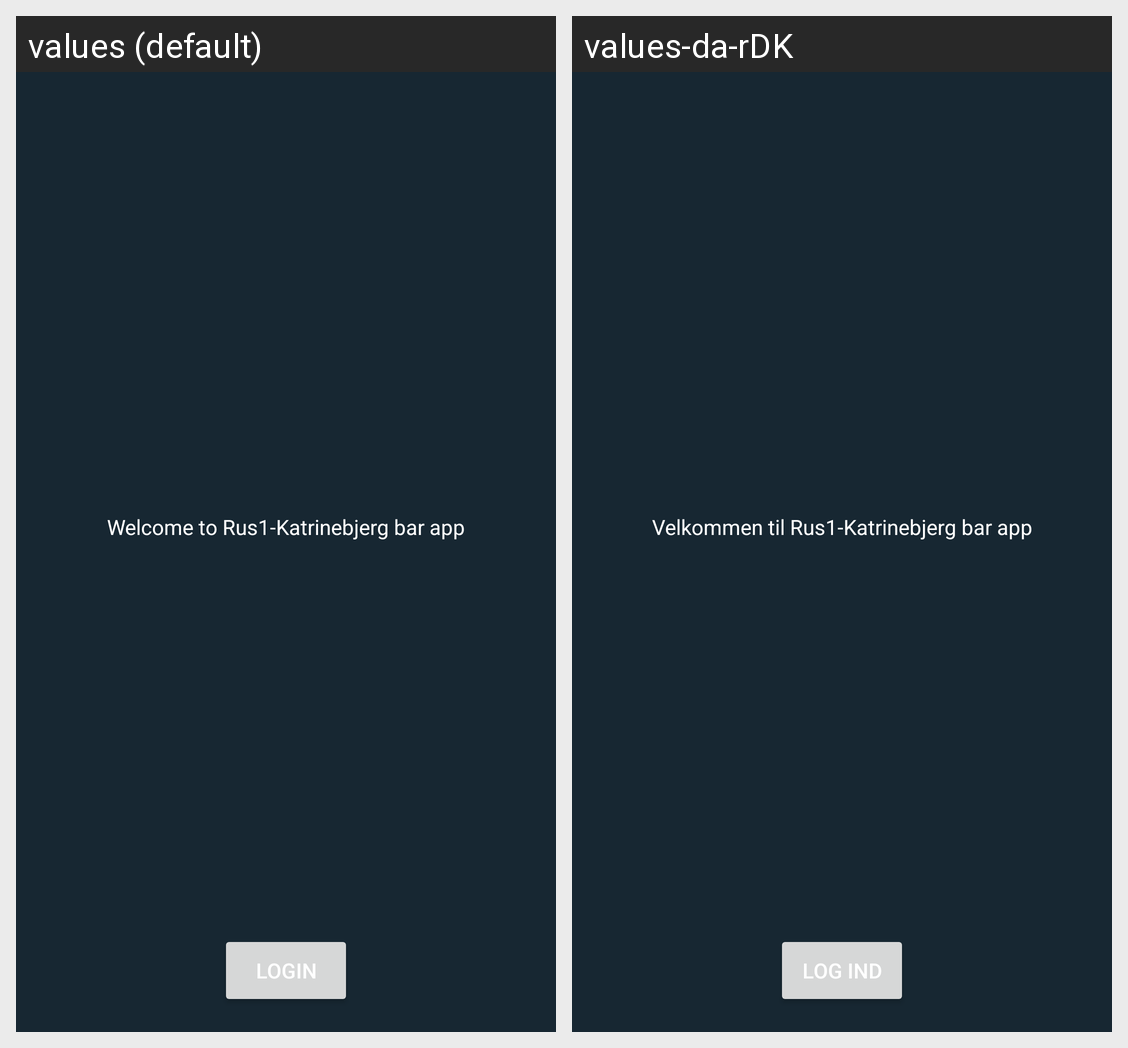

This grid shows one Android layout under two languages. Give, for every string resource on the screen, its name, the default text and each shown locale's text.
Android screen res/layout/activity_main.xml rendered under 2 locales, left to right: values (default), values-da-rDK. Device: Nexus 5 (rendered at 1080×1920; each locale shown at half size, 540×960, under a caption strip naming it); theme Theme.RusApp.
Strings drawn on this screen, with the default value and each locale's value (text and hints the layout hard-codes, and strings that could not be matched under every locale, appear in the picture but are not listed):

login
  values: Login
  values-da-rDK: Log ind

appWelcome
  values: Welcome to Rus1-Katrinebjerg bar app
  values-da-rDK: Velkommen til Rus1-Katrinebjerg bar app
